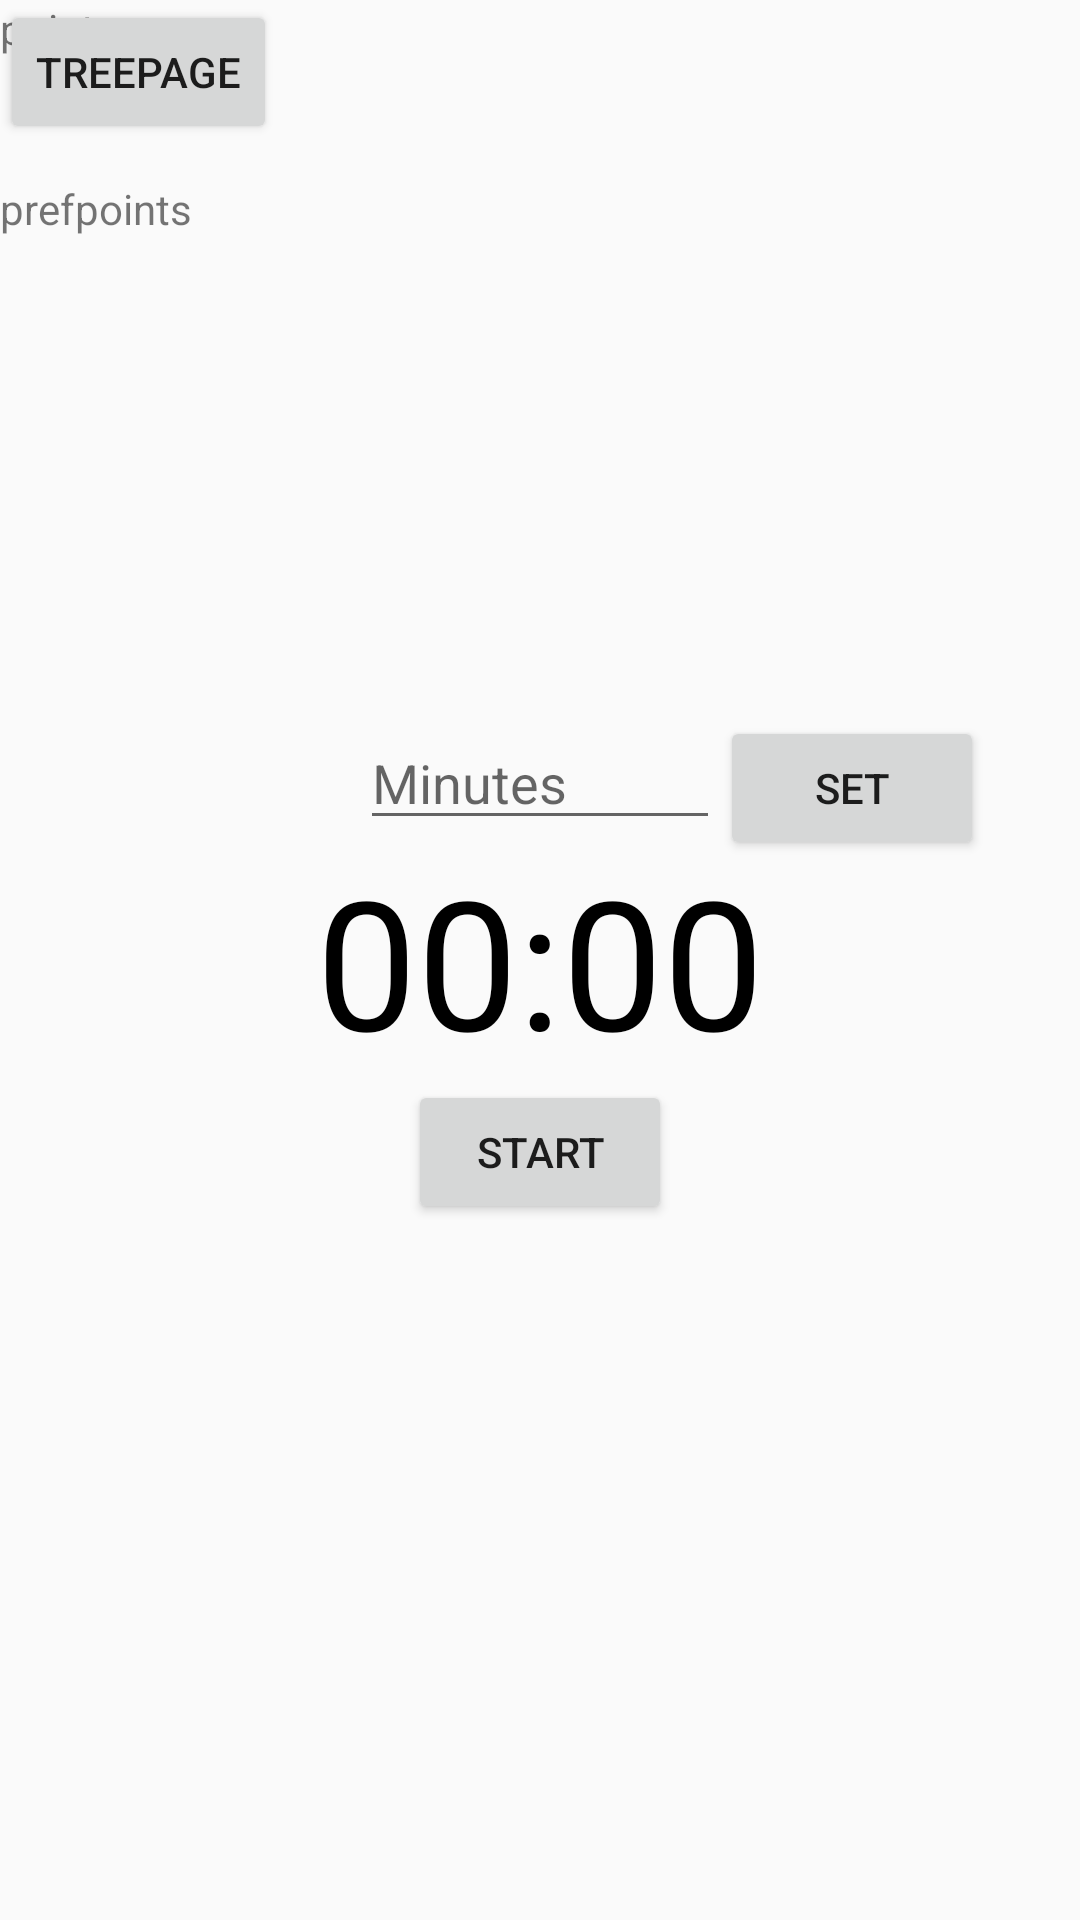

This screen was rendered from an Android layout file. Write that file and the resources it references.
<!-- AndroidManifest.xml: application theme Theme.AppCompat.Light.NoActionBar.FullScreen -->
<!-- res/layout/latest_activity_clock.xml -->
<?xml version="1.0" encoding="utf-8"?>
<RelativeLayout xmlns:android="http://schemas.android.com/apk/res/android"
    xmlns:app="http://schemas.android.com/apk/res-auto"
    xmlns:tools="http://schemas.android.com/tools"
    android:layout_width="match_parent"
    android:layout_height="match_parent"
    tools:context=".MainActivity">

    <EditText
        android:id="@+id/text_input"
        android:layout_width="120dp"
        android:layout_height="wrap_content"
        android:layout_above="@+id/text_countdown"
        android:layout_centerHorizontal="true"
        android:hint="Minutes"
        android:inputType="number"
        android:maxLength="5" />

    <Button
        android:id="@+id/btn_set"
        android:layout_width="wrap_content"
        android:layout_height="wrap_content"
        android:layout_alignTop="@+id/text_input"
        android:layout_toEndOf="@+id/text_input"
        android:text="Set"/>

    <TextView
        android:id="@+id/text_countdown"
        android:layout_width="wrap_content"
        android:layout_height="wrap_content"
        android:layout_centerHorizontal="true"
        android:layout_centerVertical="true"
        android:text="00:00"
        android:textColor="@color/black"
        android:textSize="60sp" />

    <Button
        android:id="@+id/btn_begin_pause"
        android:layout_width="wrap_content"
        android:layout_height="wrap_content"
        android:layout_below="@+id/text_countdown"
        android:layout_centerHorizontal="true"
        android:text="start"/>

    <Button
        android:id="@+id/btn_abandon"
        android:layout_width="wrap_content"
        android:layout_height="wrap_content"
        android:layout_below="@+id/text_countdown"
        android:layout_marginStart="10dp"
        android:layout_toEndOf="@id/btn_begin_pause"
        android:text="Abandon"
        android:visibility="invisible"
        tools:visibility="visible"/>

    <Button
        android:id="@+id/treeButton"
        android:layout_width="wrap_content"
        android:layout_height="wrap_content"
        android:text="treepage" />

    <TextView
        android:id="@+id/points"
        android:layout_width="137dp"
        android:layout_height="34dp"
        android:layout_alignParentEnd="true"
        android:layout_alignParentBottom="true"
        android:layout_marginEnd="247dp"
        android:layout_marginBottom="607dp"
        android:text="points" />

    <TextView
        android:id="@+id/prefpoints"
        android:layout_width="131dp"
        android:layout_height="37dp"
        android:layout_alignParentEnd="true"
        android:layout_alignParentBottom="true"
        android:layout_marginEnd="250dp"
        android:layout_marginBottom="543dp"
        android:text="prefpoints" />

</RelativeLayout>
<!-- resources referenced by this layout -->
<resources>
  <color name="black">#FF000000</color>
  <style name="Theme.AppCompat.Light.NoActionBar.FullScreen" parent="@style/Theme.AppCompat.Light.NoActionBar">
          <item name="android:windowNoTitle">true</item>
          <item name="android:windowActionBar">false</item>
          <item name="android:windowFullscreen">true</item>
          <item name="android:windowContentOverlay">@null</item>
          
          <item name="colorPrimary">@color/NightStreet</item>
          <item name="colorPrimaryVariant">@color/black_overlay</item>
          <item name="colorOnPrimary">@color/yellow</item>
          <item name="colorOnPrimarySurface">@color/white</item>
          
          <item name="colorSecondary">@color/teal_200</item>
          <item name="colorSecondaryVariant">@color/teal_700</item>
          <item name="colorOnSecondary">@color/black</item>
          
          <item name="android:statusBarColor" tools:targetApi="l">?attr/colorPrimaryVariant</item>
          
  
  
      </style>
  <color name="NightStreet">#1B1B21</color>
  <color name="black_overlay">#66000000</color>
  <color name="yellow">#F2FA04</color>
  <color name="white">#FFFFFFFF</color>
  <color name="teal_200">#FF03DAC5</color>
  <color name="teal_700">#FF018786</color>
</resources>
